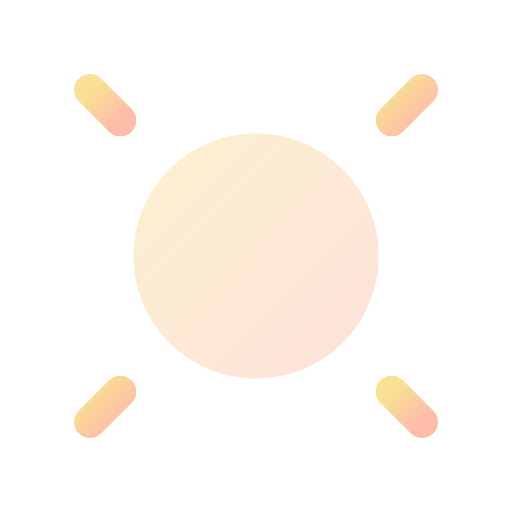
t = 0.00 s
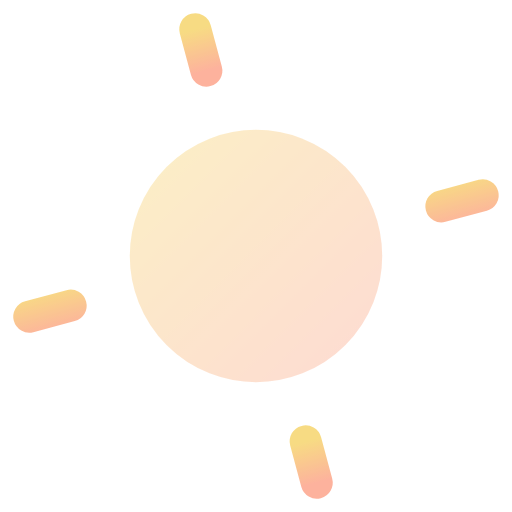
t = 1.67 s
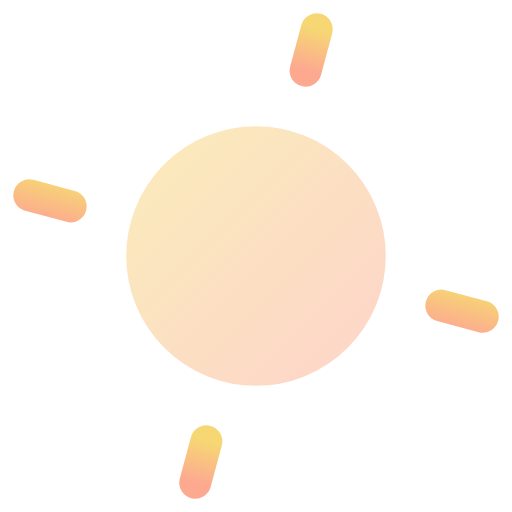
t = 3.33 s
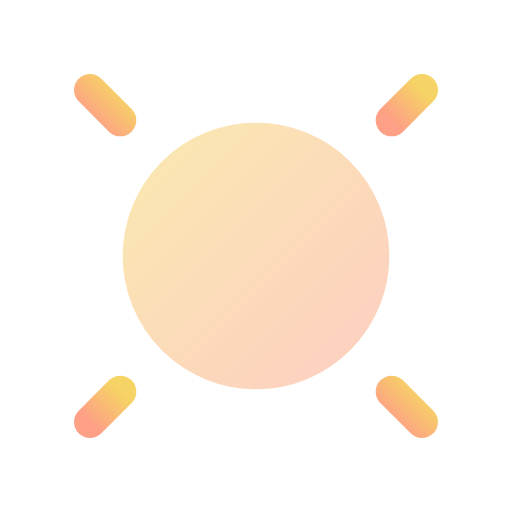
t = 5.00 s
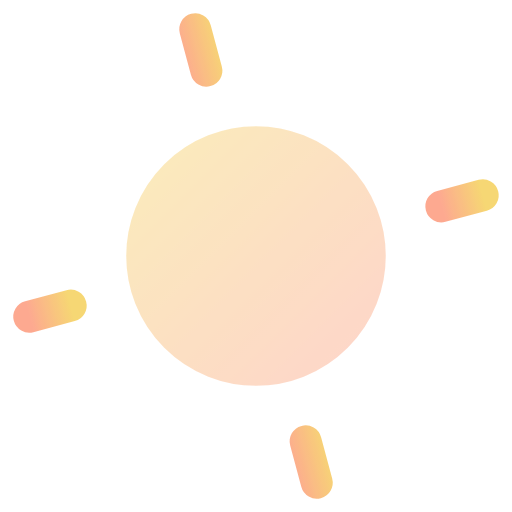
t = 6.67 s
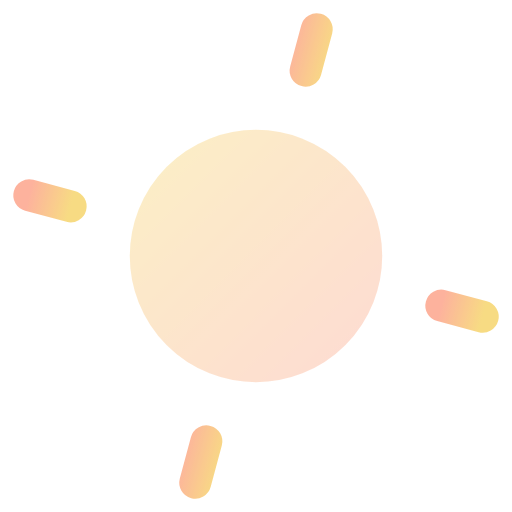
t = 8.33 s

The animated SVG that drew these frames (rendered in a browser with its animation timeline set to each time). Animation: 4 SMIL elements (animate=3,animateTransform=1); frames cover the first 8.33 s, repeats indefinitely.

<svg viewBox="0 0 24 24" width="24" height="24" fill="none" xmlns="http://www.w3.org/2000/svg">
  <defs>
    <linearGradient id="sun-anim-gradient" x1="0%" y1="0%" x2="100%" y2="100%">
      <stop offset="0%" style="stop-color:#f6d365;stop-opacity:1" />
      <stop offset="100%" style="stop-color:#fda085;stop-opacity:1" />
    </linearGradient>
  </defs>
  <circle cx="12" cy="12" r="5" stroke="url(#sun-anim-gradient)" stroke-width="1.5" stroke-linecap="round" stroke-linejoin="round" fill="url(#sun-anim-gradient)" opacity="0.3">
    <animate attributeName="r" values="5;5.5;5" dur="2s" repeatCount="indefinite"/>
    <animate attributeName="opacity" values="0.3;0.5;0.3" dur="2s" repeatCount="indefinite"/>
  </circle>
  <g>
    <line x1="12" y1="1" x2="12" y2="3" stroke="url(#sun-anim-gradient)" stroke-width="1.5" stroke-linecap="round" stroke-linejoin="round"/>
    <line x1="12" y1="21" x2="12" y2="23" stroke="url(#sun-anim-gradient)" stroke-width="1.5" stroke-linecap="round" stroke-linejoin="round"/>
    <line x1="4.22" y1="4.22" x2="5.64" y2="5.64" stroke="url(#sun-anim-gradient)" stroke-width="1.5" stroke-linecap="round" stroke-linejoin="round"/>
    <line x1="18.36" y1="18.36" x2="19.78" y2="19.78" stroke="url(#sun-anim-gradient)" stroke-width="1.5" stroke-linecap="round" stroke-linejoin="round"/>
    <line x1="1" y1="12" x2="3" y2="12" stroke="url(#sun-anim-gradient)" stroke-width="1.5" stroke-linecap="round" stroke-linejoin="round"/>
    <line x1="21" y1="12" x2="23" y2="12" stroke="url(#sun-anim-gradient)" stroke-width="1.5" stroke-linecap="round" stroke-linejoin="round"/>
    <line x1="4.22" y1="19.78" x2="5.64" y2="18.36" stroke="url(#sun-anim-gradient)" stroke-width="1.5" stroke-linecap="round" stroke-linejoin="round"/>
    <line x1="18.36" y1="5.64" x2="19.78" y2="4.22" stroke="url(#sun-anim-gradient)" stroke-width="1.5" stroke-linecap="round" stroke-linejoin="round"/>
    <animateTransform attributeName="transform" type="rotate" values="0 12 12;360 12 12" dur="20s" repeatCount="indefinite"/>
    <animate attributeName="opacity" values="0.7;1;0.7" dur="2s" repeatCount="indefinite"/>
  </g>
</svg>
